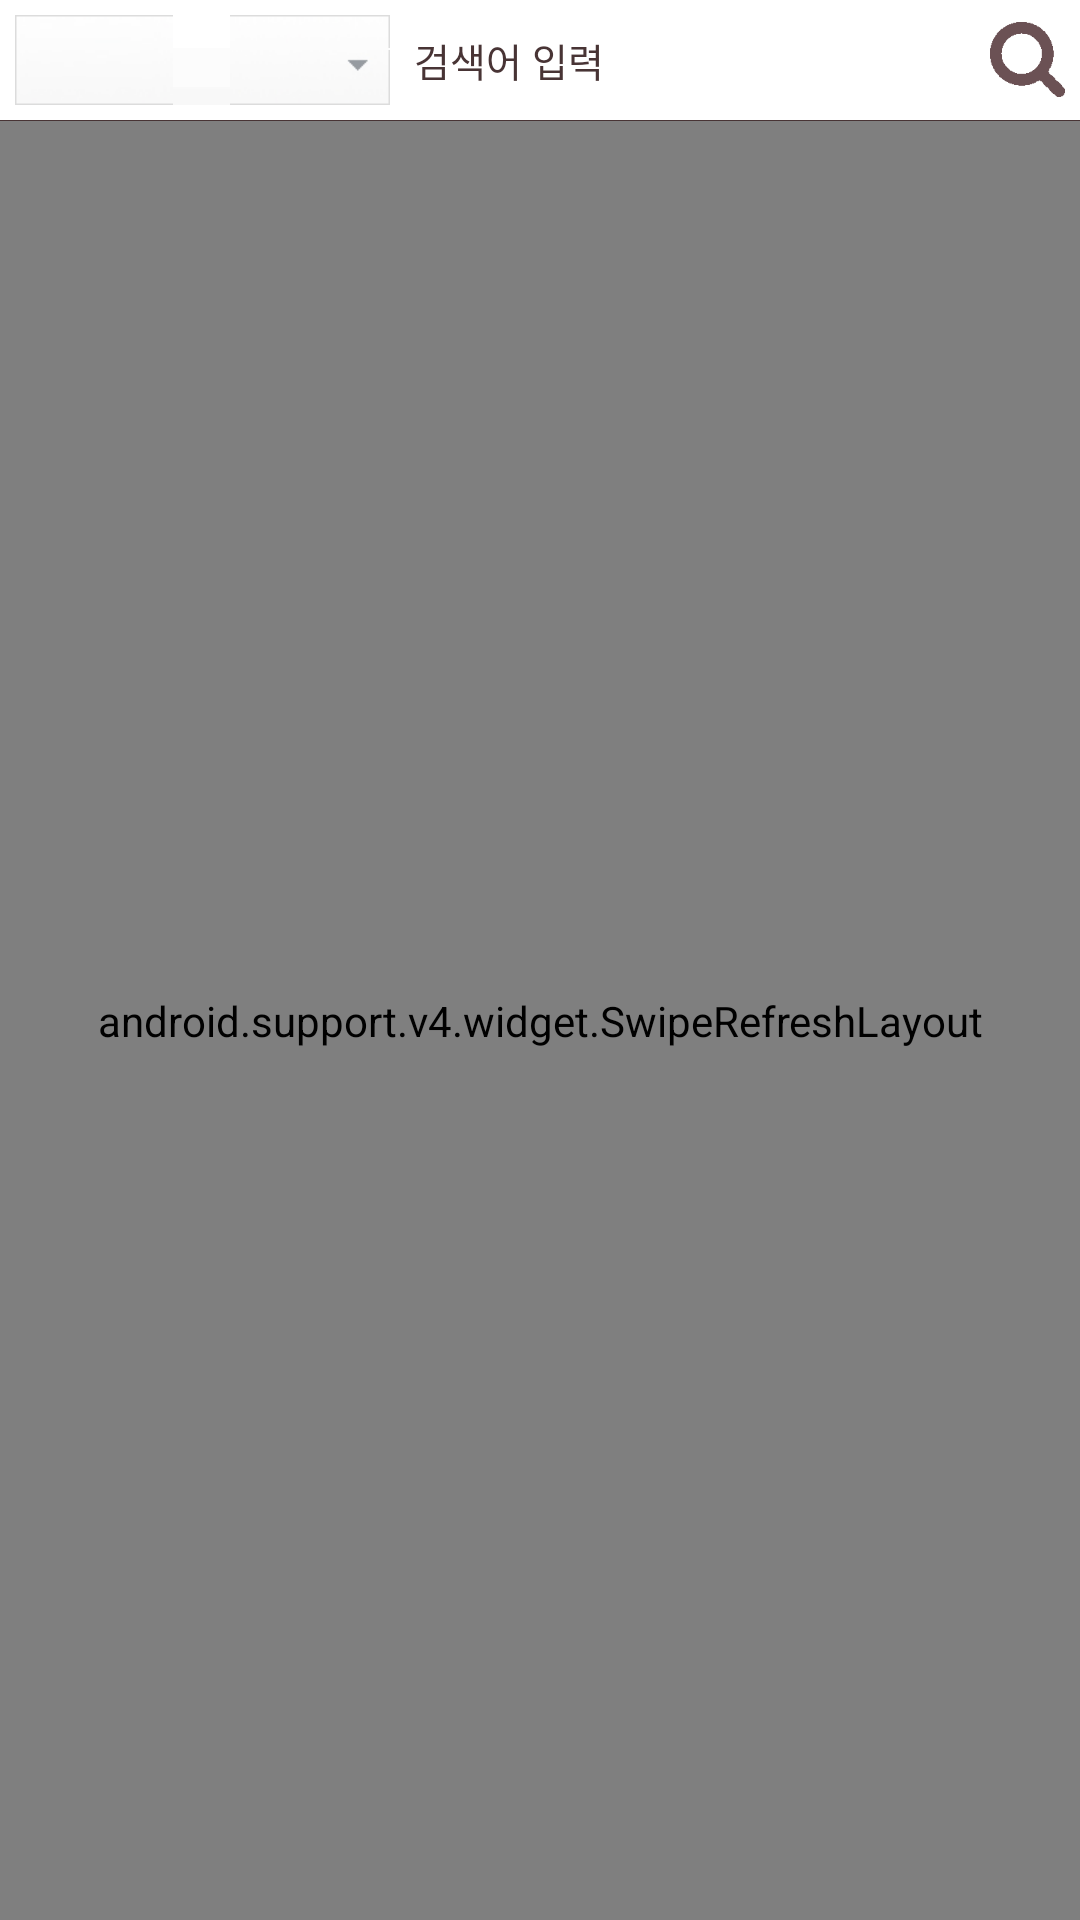

Reconstruct the res/layout file that produces this screen, plus the resources it refers to.
<!-- AndroidManifest.xml: application theme AppTheme -->
<!-- res/layout/fragment_product.xml -->
<?xml version="1.0" encoding="utf-8"?>
<LinearLayout xmlns:android="http://schemas.android.com/apk/res/android"
              xmlns:app="http://schemas.android.com/apk/res-auto"
              android:layout_width="match_parent"
              android:layout_height="match_parent"
              android:background="#e9e9e9"
              android:orientation="vertical"
              android:focusable="true"
              android:focusableInTouchMode="true"
    >
    <LinearLayout
        android:layout_width="match_parent"
        android:layout_height="wrap_content"
        android:orientation="vertical">
        <LinearLayout
            android:layout_width="match_parent"
            android:layout_height="wrap_content"
            android:orientation="horizontal"
            android:paddingTop="5dip"
            android:paddingBottom="5dip"
            android:paddingLeft="5dip"
            android:paddingRight="5dip"
            android:background="@color/white">
            <LinearLayout
                android:layout_width="0dip"
                android:layout_weight="0.4"
                android:layout_height="wrap_content"
                android:orientation="vertical"
                >
            <Spinner
                android:layout_centerHorizontal="true"
                android:layout_centerVertical="true"
                android:background="@drawable/select_box"
                android:layout_width="match_parent"
                android:layout_height="30dip"
                android:id="@+id/spinner1"
                android:spinnerMode="dropdown"
                android:dropDownVerticalOffset="30dp"
                />
                </LinearLayout>
            <LinearLayout
                android:layout_marginLeft="5dip"
                android:layout_width="0dip"
                android:layout_weight="0.6"
                android:layout_height="match_parent"
                android:orientation="vertical"
                android:background="@drawable/checkbox_bg"
                android:layout_gravity="center"
                android:gravity="center">
                <EditText
                    android:paddingLeft="3dip"
                    android:id="@+id/editText_message"
                    android:textColorHint="#483435"
                    android:textColor="#483435"
                    android:gravity="bottom"
                    android:textSize="13sp"
                    android:hint="검색어 입력"
                    android:singleLine="true"
                    android:background="@null"
                    android:layout_width="match_parent"
                    android:layout_height="wrap_content"/>
            </LinearLayout>
            <ImageView
                android:layout_gravity="center_vertical"
                android:id="@+id/imageView_btn"
                android:layout_marginLeft="7dip"
                android:orientation="vertical"
                android:src="@drawable/search_btn"
                android:layout_width="wrap_content"
                android:layout_height="wrap_content">
            </ImageView>
        </LinearLayout>
        <View
            android:layout_width="match_parent"
            android:layout_height="1px"
            android:background="@color/app_color">
        </View>
    </LinearLayout>

    <android.support.v4.widget.SwipeRefreshLayout
        android:id="@+id/swipe_container"
        android:layout_width="match_parent"
        android:layout_height="match_parent"
        android:background="#e9e9e9"

        >

        <FrameLayout
            android:layout_width="match_parent"
            android:layout_height="match_parent">

            <ListView
                android:id="@+id/listView"
                style="@style/ListViewStyle"
                android:layout_width="match_parent"
                android:layout_height="match_parent"
                android:cacheColorHint="#00000000"
                android:divider="#00000000"
                android:dividerHeight="0dp"
                android:scrollbars="vertical"/>

            <ProgressBar
                android:visibility="gone"
                android:id="@+id/progressBar"
                android:layout_width="wrap_content"
                android:layout_height="wrap_content"
                android:layout_gravity="center_vertical|center_horizontal"/>


        </FrameLayout>


    </android.support.v4.widget.SwipeRefreshLayout>
</LinearLayout>
<!-- resources referenced by this layout -->
<resources>
  <color name="app_color">#483435</color>
  <color name="white">#ffffff</color>
  <!-- drawable search_btn: png bitmap (drawable-xxxhdpi, 3406 bytes) -->
  <style name="ListViewStyle">
          <item name="android:drawSelectorOnTop">true</item>
          <item name="android:listSelector">@drawable/selector_listview</item>
      </style>
  <style name="AppTheme" parent="Theme.AppCompat.Light.NoActionBar">
          
          <item name="colorPrimary">@color/colorPrimary</item>
          <item name="colorPrimaryDark">@color/colorPrimaryDark</item>
          <item name="colorAccent">@color/colorAccent</item>
  
          <item name="actionMenuTextColor">@color/white</item>
          <item name="android:textColorPrimary">@color/white</item>
          <item name="android:textColorSecondary">@color/white</item>
      </style>
  <color name="colorPrimary">#483436</color>
  <color name="colorPrimaryDark">#2c2021</color>
  <color name="colorAccent">#483435</color>
</resources>
